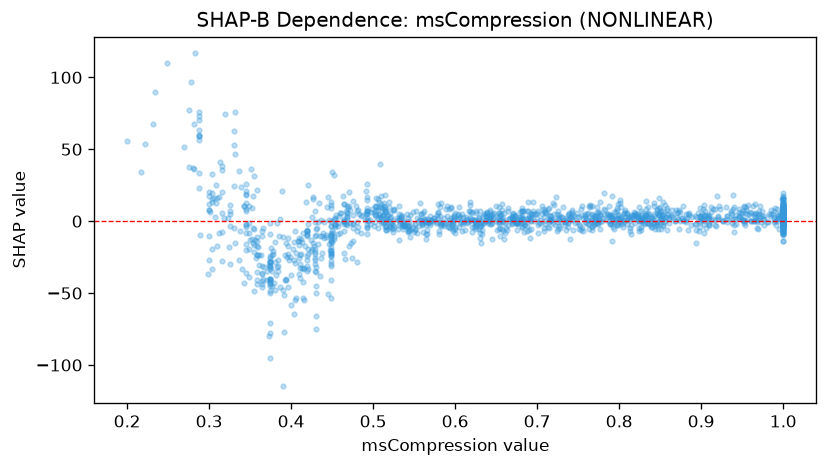

Source data for this figure (header and first rows):
feature_value, shap_value
0.826, 6.991
1.0, 6.336
0.724, -6.942
0.234, 90.07
0.942, 4.558
0.885, 4.452
0.563, 1.738
1.0, -2.797
0.865, 4.325
0.537, -1.249
0.801, 2.159
0.952, 10.18
0.68, 1.202
0.473, -15.15
0.419, -6.314
0.426, -19.59
0.43, -35.52
0.676, -1.326
0.406, -22.47
0.377, -34.4
0.506, 7.974
0.813, 3.762
0.598, 2.695
0.878, 1.008
0.898, 3.374
1.0, 4.236
0.829, 2.512
0.685, -2.546
0.556, 0.898
0.465, -22.16
0.515, 7.43
0.885, 5.951
0.739, 5.489
1.0, 4.183
0.66, 5.668
0.429, -25.75
0.813, 1.158
0.536, -2.896
0.419, -34.48
0.572, 0.5107
0.437, -25.66
0.544, -3.626
1.0, -0.3739
0.977, -2.894
0.776, 4.339
0.819, -0.9905
0.404, -14.2
0.849, 8.817
0.583, 12.54
0.724, 5.105
0.655, 4.57
1.0, 2.247
1.0, 8.852
0.94, 10.1
0.836, 2.035
0.713, 8.26
0.361, -30.58
0.987, 5.194
0.767, -3.648
0.383, -31.8
... 1,545 more rows
